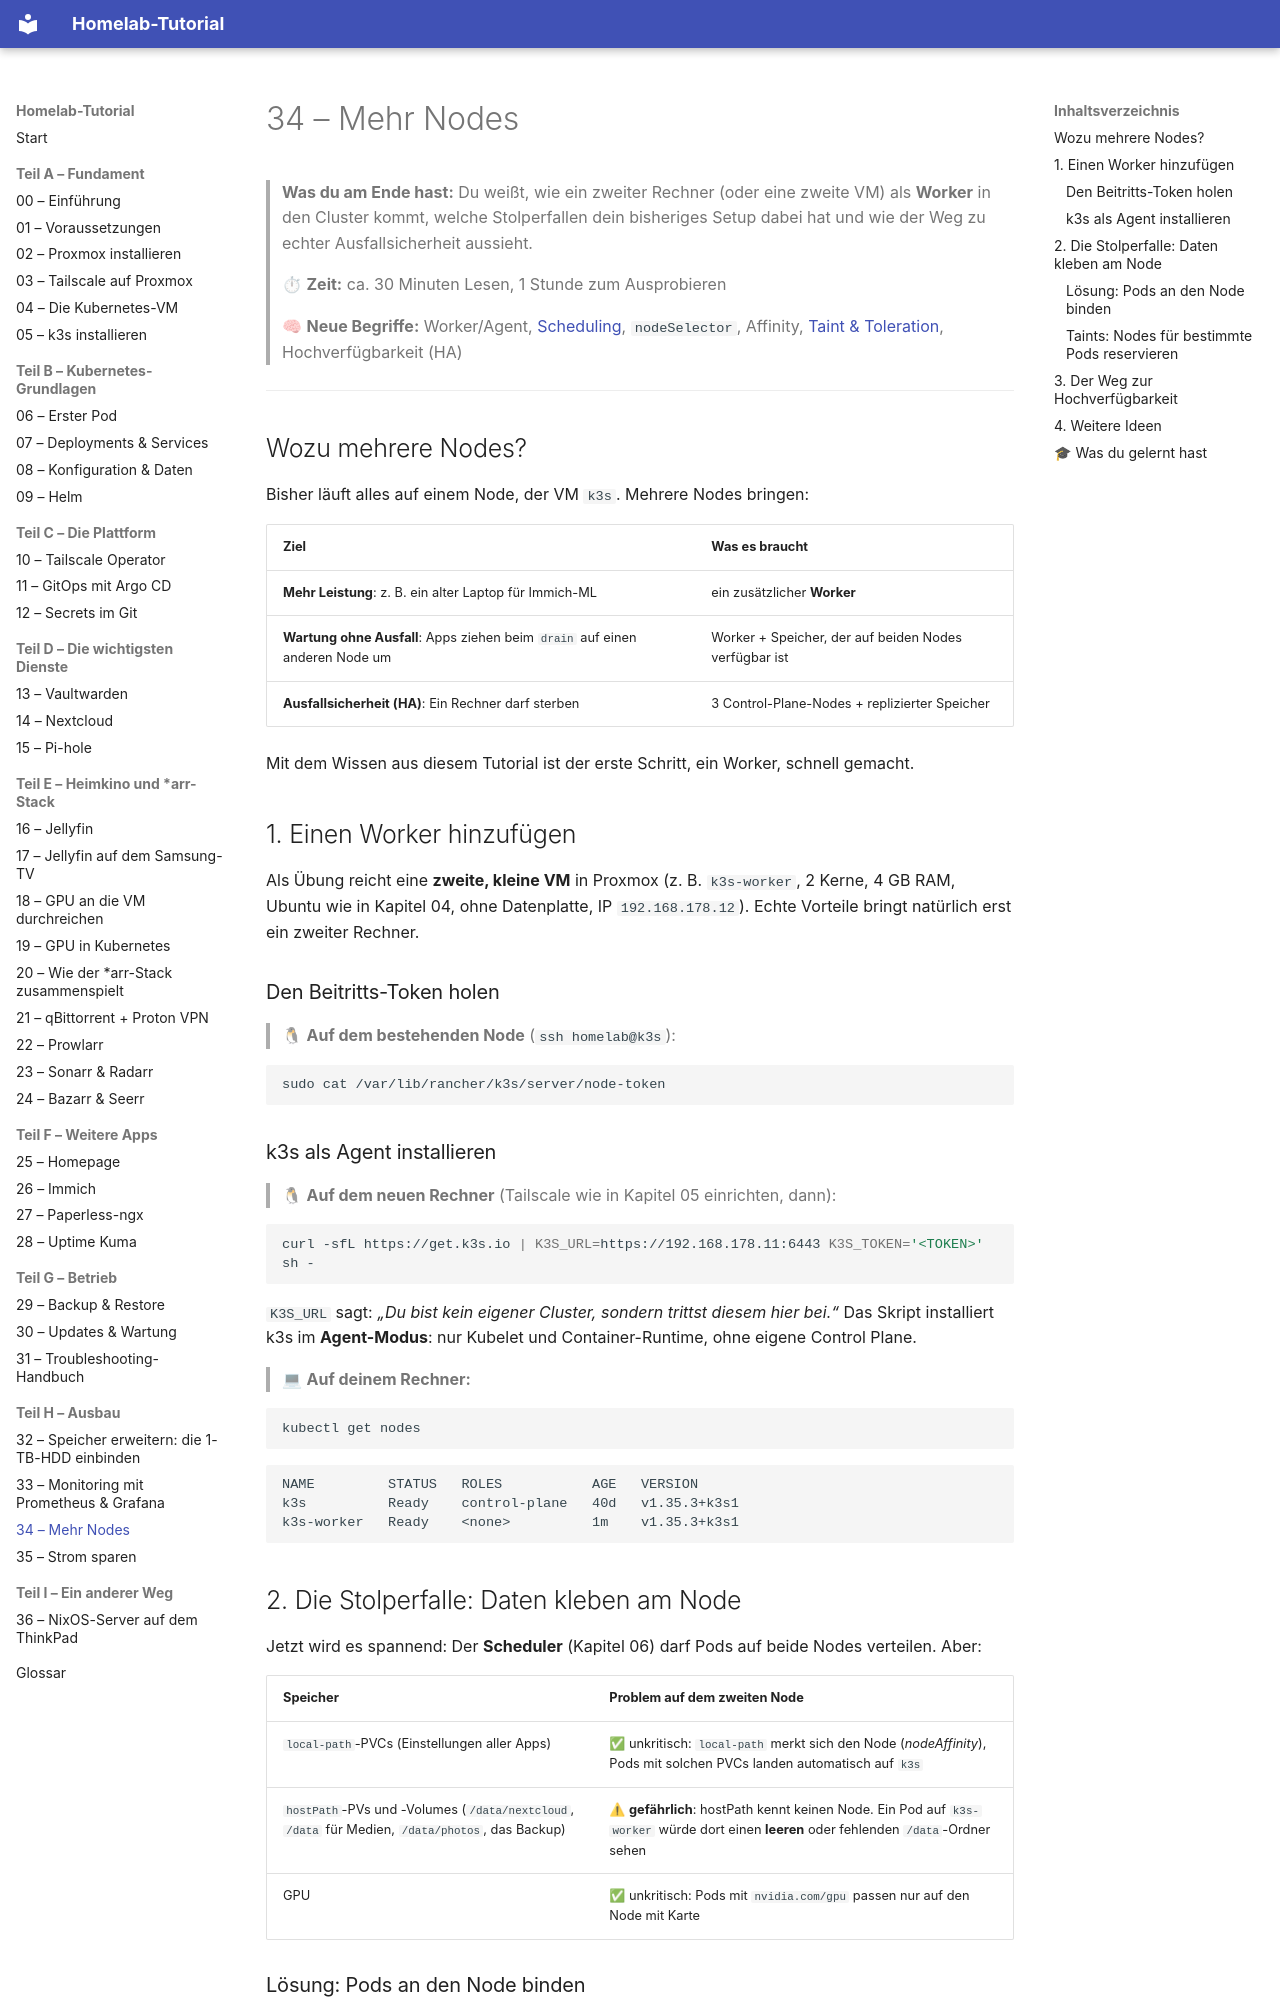

repository: Katagawa94/homelab-tutorial · page: 34-mehr-nodes/index.html · generator: mkdocs

# 34 – Mehr Nodes

> **Was du am Ende hast:** Du weißt, wie ein zweiter Rechner (oder eine zweite VM) als **Worker** in den Cluster kommt,
> welche Stolperfallen dein bisheriges Setup dabei hat und wie der Weg zu echter Ausfallsicherheit aussieht.
>
> ⏱ **Zeit:** ca. 30 Minuten Lesen, 1 Stunde zum Ausprobieren
>
> 🧠 **Neue Begriffe:** Worker/Agent, [Scheduling](glossar.md#container--kubernetes), `nodeSelector`, Affinity,
> [Taint & Toleration](glossar.md#container--kubernetes), Hochverfügbarkeit (HA)

---

## Wozu mehrere Nodes?

Bisher läuft alles auf einem Node, der VM `k3s`. Mehrere Nodes bringen:

| Ziel | Was es braucht |
|------|----------------|
| **Mehr Leistung**: z. B. ein alter Laptop für Immich-ML | ein zusätzlicher **Worker** |
| **Wartung ohne Ausfall**: Apps ziehen beim `drain` auf einen anderen Node um | Worker + Speicher, der auf beiden Nodes verfügbar ist |
| **Ausfallsicherheit (HA)**: Ein Rechner darf sterben | 3 Control-Plane-Nodes + replizierter Speicher |

Mit dem Wissen aus diesem Tutorial ist der erste Schritt, ein Worker, schnell gemacht.

## 1. Einen Worker hinzufügen

Als Übung reicht eine **zweite, kleine VM** in Proxmox (z. B. `k3s-worker`, 2 Kerne, 4 GB RAM, Ubuntu wie in Kapitel 04,
ohne Datenplatte, IP `192.168.178.12`). Echte Vorteile bringt natürlich erst ein zweiter Rechner.

### Den Beitritts-Token holen

> 🐧 **Auf dem bestehenden Node** (`ssh homelab@k3s`):

```bash
sudo cat /var/lib/rancher/k3s/server/node-token
```

### k3s als Agent installieren

> 🐧 **Auf dem neuen Rechner** (Tailscale wie in Kapitel 05 einrichten, dann):

```bash
curl -sfL https://get.k3s.io | K3S_URL=https://192.168.178.11:6443 K3S_TOKEN='<TOKEN>' sh -
```

`K3S_URL` sagt: *„Du bist kein eigener Cluster, sondern trittst diesem hier bei.“* Das Skript installiert k3s im
**Agent-Modus**: nur Kubelet und Container-Runtime, ohne eigene Control Plane.

> 💻 **Auf deinem Rechner:**

```bash
kubectl get nodes
```

```
NAME         STATUS   ROLES           AGE   VERSION
k3s          Ready    control-plane   40d   v1.35.3+k3s1
k3s-worker   Ready    <none>          1m    v1.35.3+k3s1
```

## 2. Die Stolperfalle: Daten kleben am Node

Jetzt wird es spannend: Der **Scheduler** (Kapitel 06) darf Pods auf beide Nodes verteilen. Aber:

| Speicher | Problem auf dem zweiten Node |
|----------|------------------------------|
| `local-path`-PVCs (Einstellungen aller Apps) | ✅ unkritisch: `local-path` merkt sich den Node (*nodeAffinity*), Pods mit solchen PVCs landen automatisch auf `k3s` |
| `hostPath`-PVs und -Volumes (`/data/nextcloud`, `/data` für Medien, `/data/photos`, das Backup) | ⚠ **gefährlich**: hostPath kennt keinen Node. Ein Pod auf `k3s-worker` würde dort einen **leeren** oder fehlenden `/data`-Ordner sehen |
| GPU | ✅ unkritisch: Pods mit `nvidia.com/gpu` passen nur auf den Node mit Karte |
